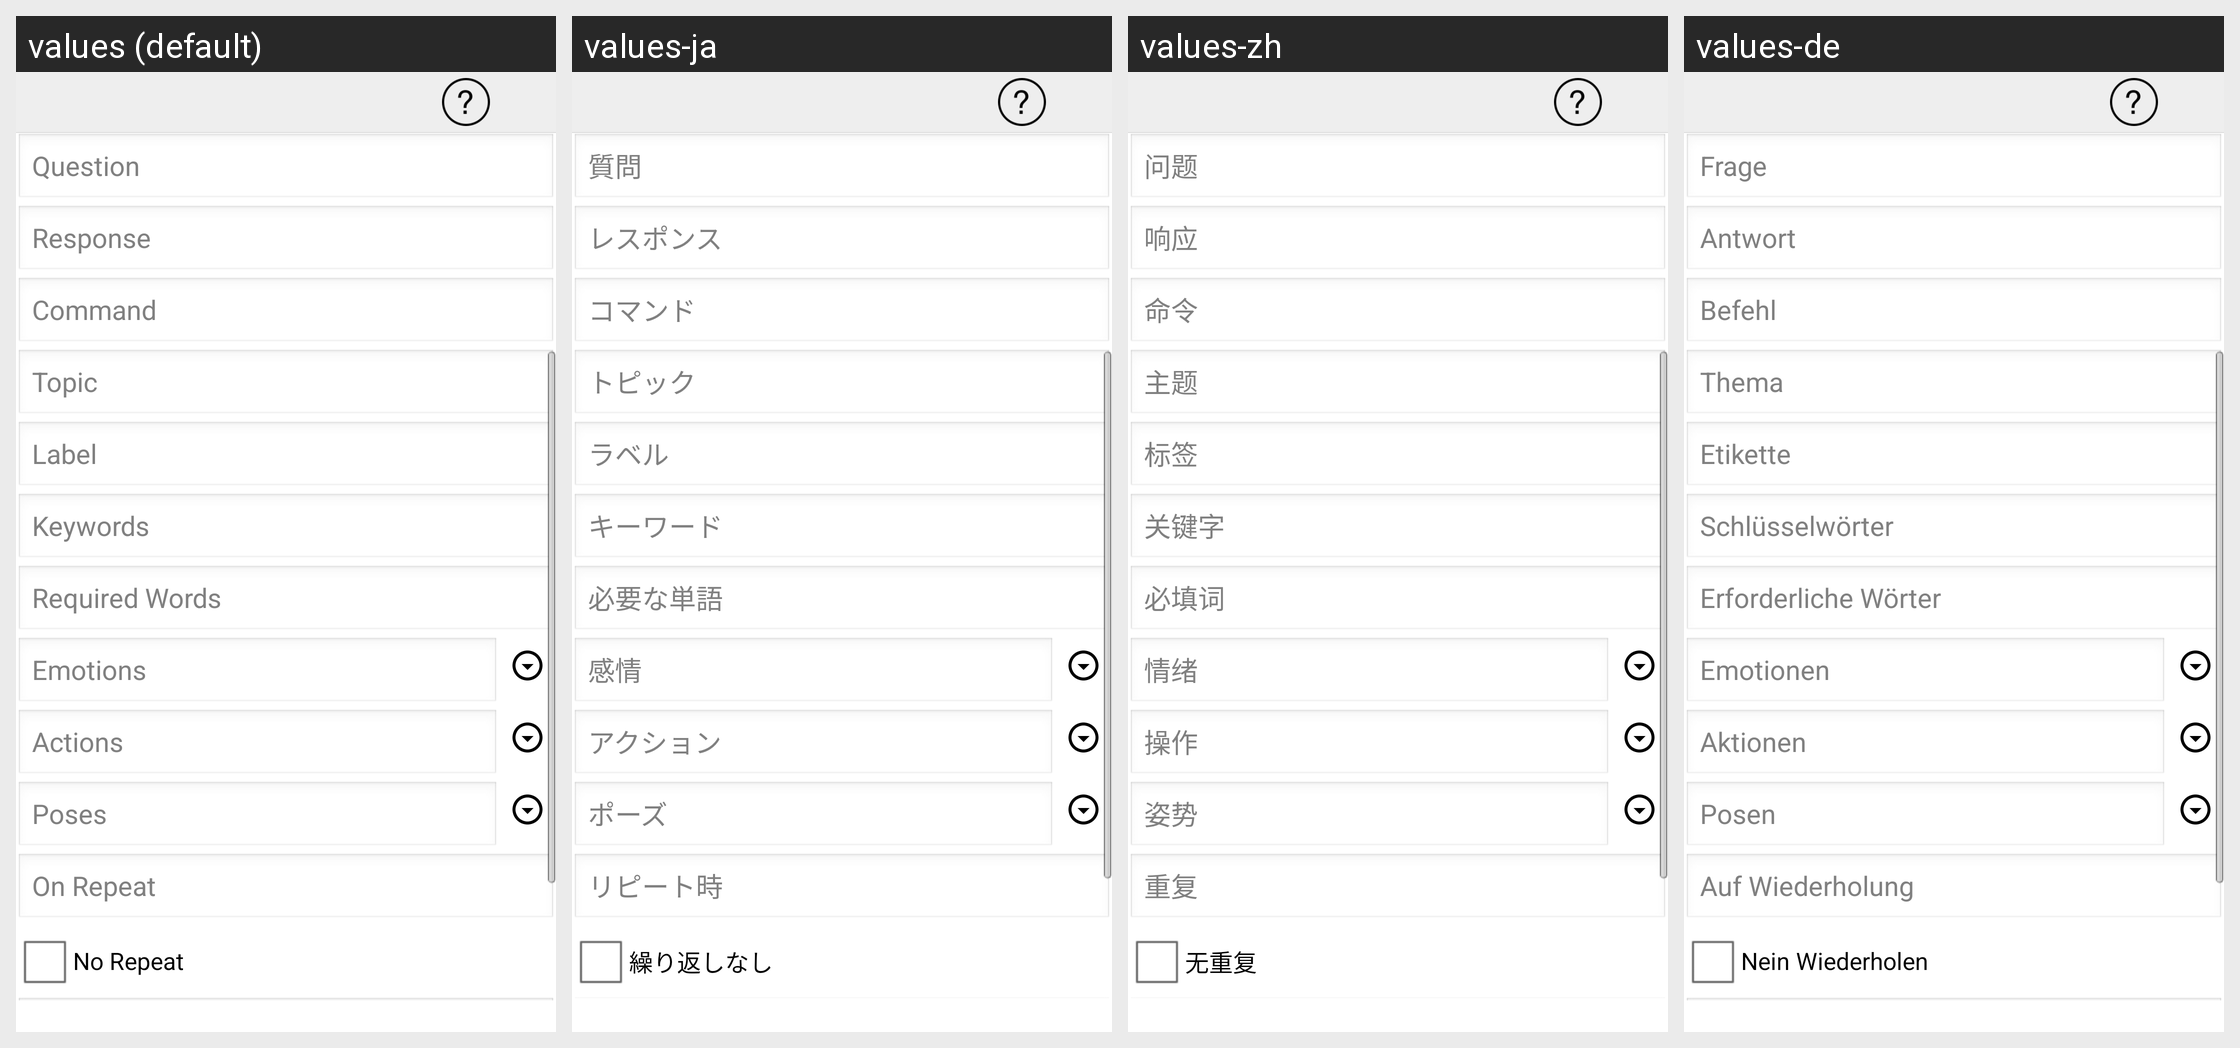

This grid shows one Android layout under several languages. Give, for every string resource on the screen, its name, the default text and each shown locale's text.
Android screen res/layout/activity_response.xml rendered under 4 locales, left to right: values (default), values-ja, values-zh, values-de. Device: Nexus 5 (rendered at 1080×1920; each locale shown at half size, 540×960, under a caption strip naming it); theme AppTheme.
Other locales in the repository, not shown: values-es, values-fr, values-pt, values-ru.
Strings drawn on this screen, with the default value and each locale's value (text and hints the layout hard-codes, and strings that could not be matched under every locale, appear in the picture but are not listed):

question
  values: Question
  values-ja: 質問
  values-zh: 问题
  values-de: Frage

response
  values: Response
  values-ja: レスポンス
  values-zh: 响应
  values-de: Antwort

command
  values: Command
  values-ja: コマンド
  values-zh: 命令
  values-de: Befehl

topic
  values: Topic
  values-ja: トピック
  values-zh: 主题
  values-de: Thema

label
  values: Label
  values-ja: ラベル
  values-zh: 标签
  values-de: Etikette

keywords
  values: Keywords
  values-ja: キーワード
  values-zh: 关键字
  values-de: Schlüsselwörter

requiredWords
  values: Required Words
  values-ja: 必要な単語
  values-zh: 必填词
  values-de: Erforderliche Wörter

emotions
  values: Emotions
  values-ja: 感情
  values-zh: 情绪
  values-de: Emotionen

actions
  values: Actions
  values-ja: アクション
  values-zh: 操作
  values-de: Aktionen

poses
  values: Poses
  values-ja: ポーズ
  values-zh: 姿势
  values-de: Posen

onRepeat
  values: On Repeat
  values-ja: リピート時
  values-zh: 重复
  values-de: Auf Wiederholung

noRepeat
  values: No Repeat
  values-ja: 繰り返しなし
  values-zh: 无重复
  values-de: Nein Wiederholen
